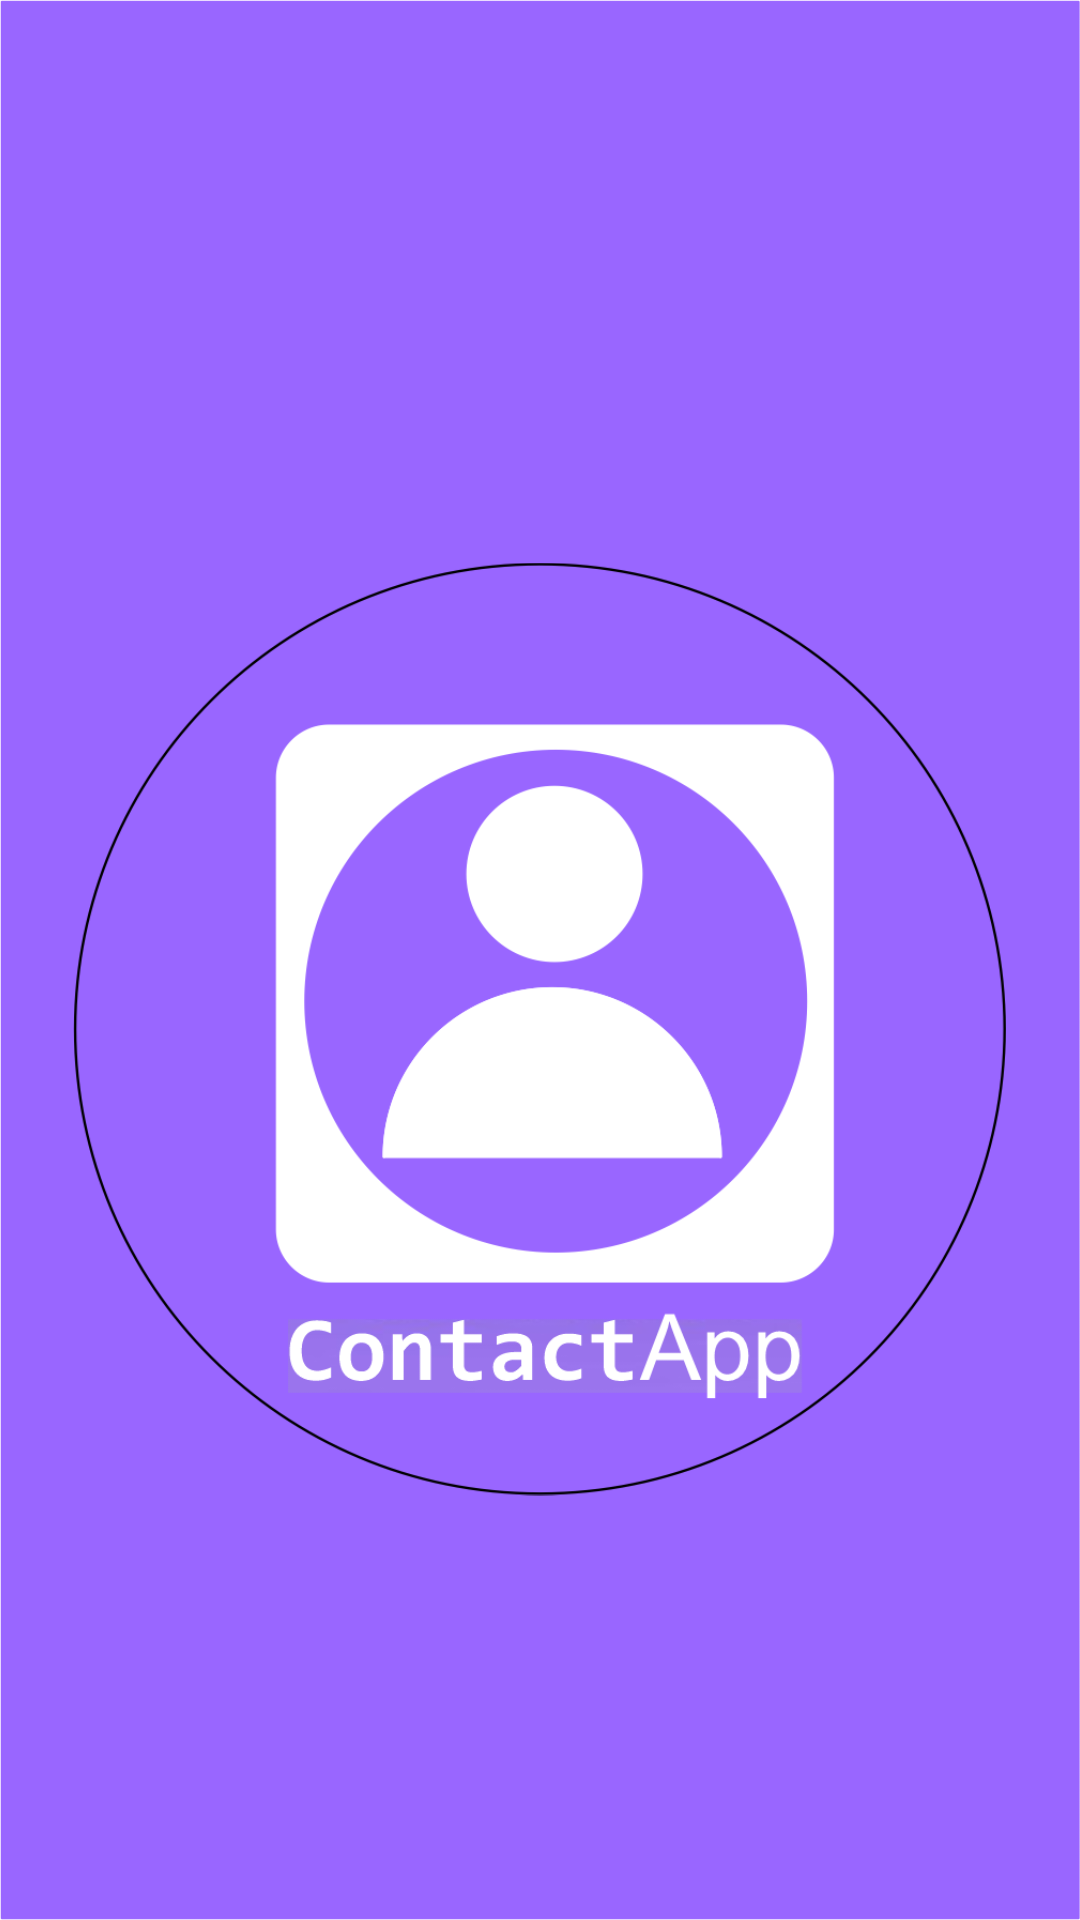

The Android layout XML behind this screen, and the referenced resources:
<!-- AndroidManifest.xml: application theme Theme.ContactManager -->
<!-- res/layout/activity_main.xml -->
<?xml version="1.0" encoding="utf-8"?>
<LinearLayout xmlns:android="http://schemas.android.com/apk/res/android"
    xmlns:app="http://schemas.android.com/apk/res-auto"
    xmlns:tools="http://schemas.android.com/tools"
    android:layout_width="match_parent"
    android:layout_height="match_parent"
    android:orientation="vertical"
    android:background="@drawable/bacg"
    tools:context=".MainActivity">


    <ImageView
        android:id="@+id/imageView2"
        android:layout_width="311dp"
        android:layout_height="326dp"
        android:layout_gravity="center"
        android:layout_marginTop="180dp"
        app:srcCompat="@drawable/splash" />
</LinearLayout>
<!-- resources referenced by this layout -->
<resources>
  <!-- drawable bacg: png bitmap (drawable, 16244 bytes) -->
  <!-- drawable splash: png bitmap (drawable, 74747 bytes) -->
  <style name="Theme.ContactManager" parent="Base.Theme.ContactManager" />
  <style name="Base.Theme.ContactManager" parent="Theme.Material3.DayNight.NoActionBar">
          
          
      </style>
</resources>
